Run: headless pygame with SDL's dummy video driver; simulated clock (each Clock.tick advances the game by its frame time, no real sleeping); random seed 0; keys injected as events and as key.get_pressed() state; no mouse input.
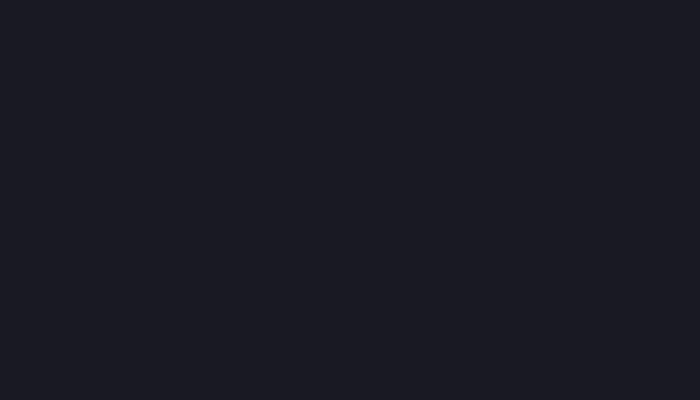
Frame 1 of 4 · flips 1–60 · no input
Frame 2 of 4 · flips 61–180 · tapped SPACE, RETURN · held RIGHT (→), D · screen unchanged from frame 1, image omitted
Frame 3 of 4 · flips 181–300 · held DOWN (↓), S · screen unchanged from frame 2, image omitted
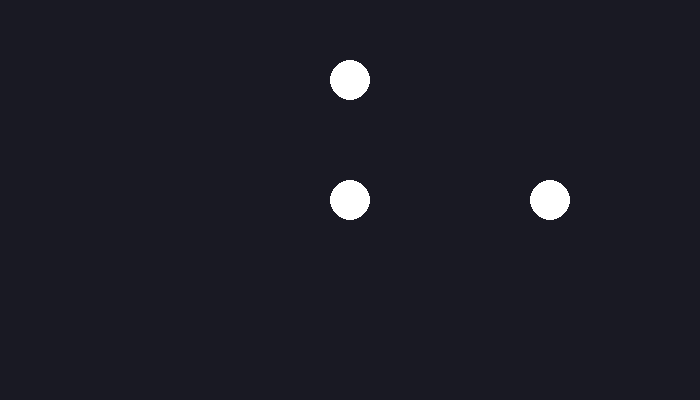
Frame 4 of 4 · flips 301–420 · held LEFT (←), A, UP (↑), W

The pygame program that drew these frames:

import pygame

pygame.init()

tela = pygame.display.set_mode((700, 400))

cor_fundo = (25, 25, 35)
BRANCO = (255, 255, 255)

rodando = True
mostrar_circulo = False

while rodando:

    tela.fill(cor_fundo)

    for evento in pygame.event.get():
        print(evento)

        if evento.type == pygame.QUIT:
            rodando = False

        if evento.type == pygame.KEYDOWN:

            if evento.key == pygame.K_ESCAPE:
                rodando = False

            if evento.key == pygame.K_a:
                mostrar_circulo = True

    if mostrar_circulo:

        # Círculo do meio
        pygame.draw.circle(tela, BRANCO, (350, 200), 20)

        # Círculo em cima
        pygame.draw.circle(tela, BRANCO, (350, 80), 20)

        # Círculo na lateral
        pygame.draw.circle(tela, BRANCO, (550, 200), 20)

    pygame.display.flip()

pygame.quit()
